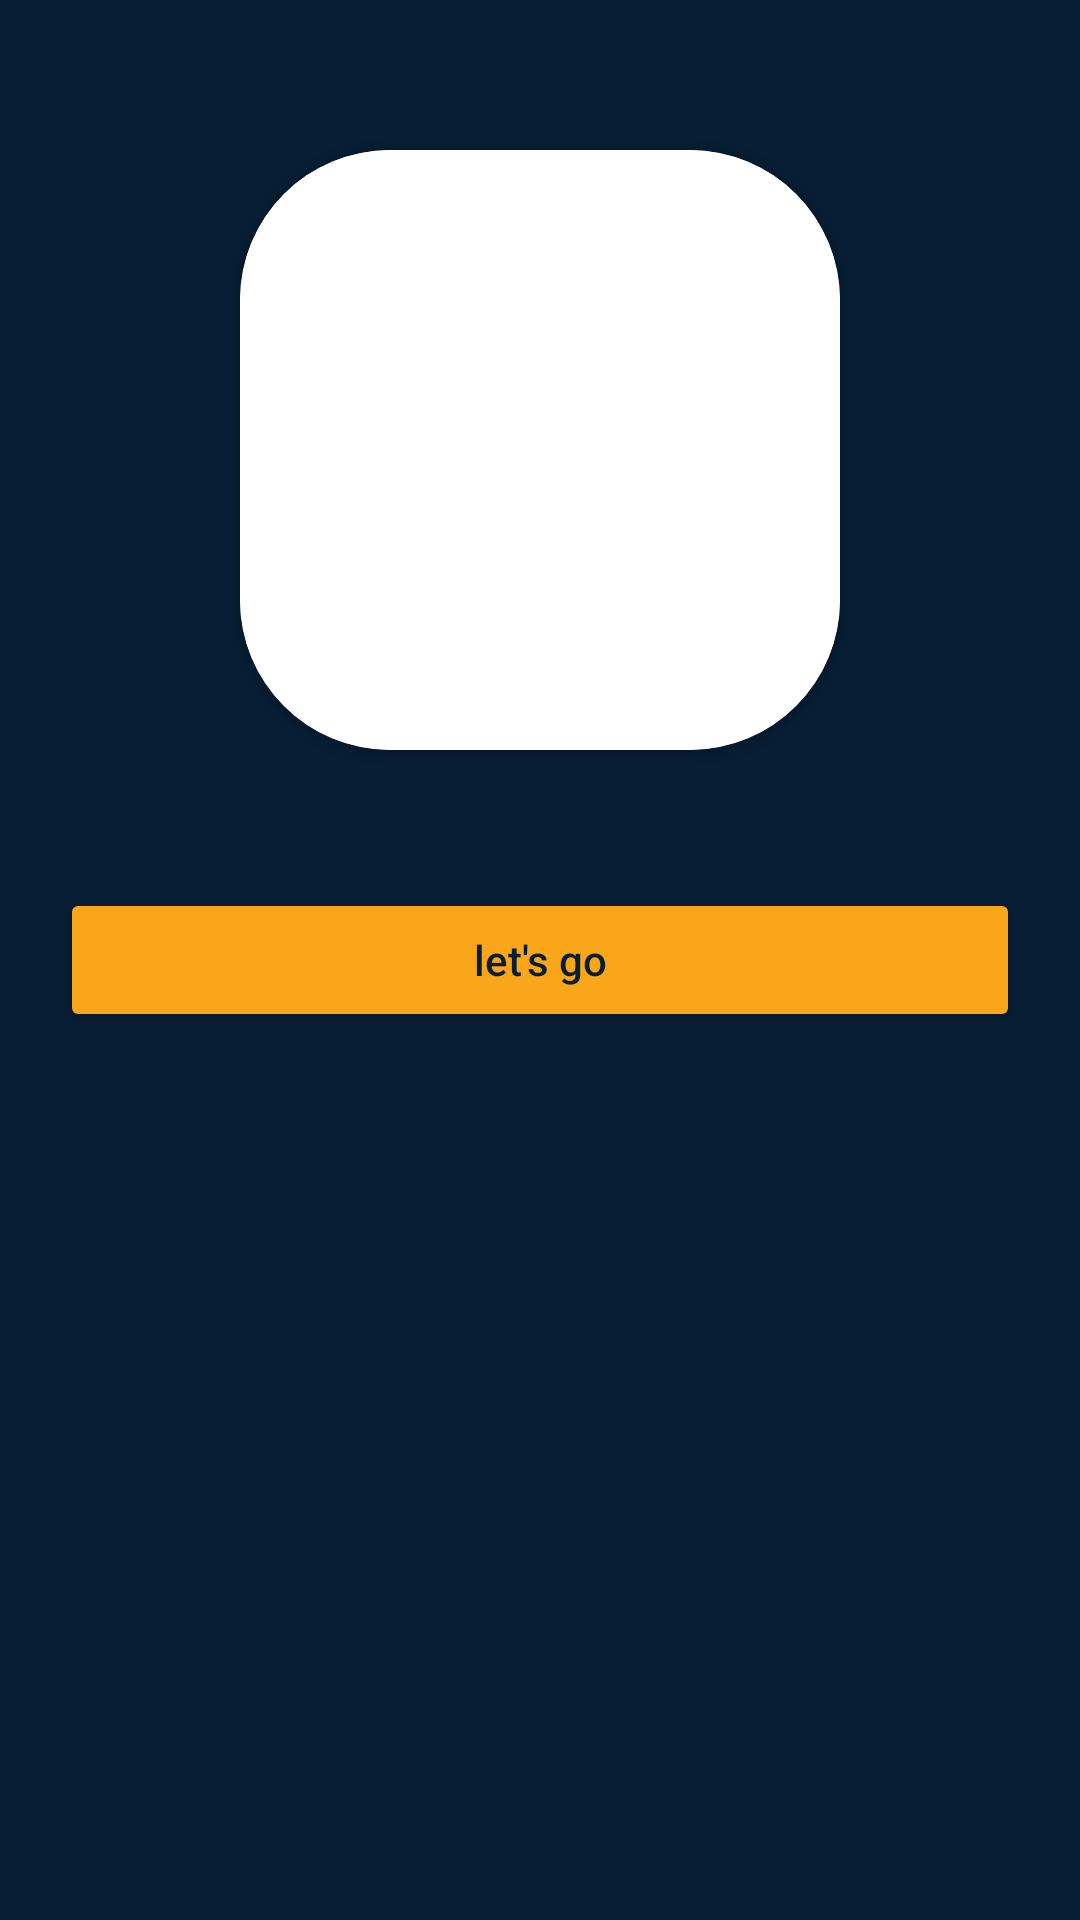

Layout XML and referenced resources for this Android screen:
<!-- AndroidManifest.xml: application theme Theme.SteganographyApp -->
<!-- res/layout/activity_welcome.xml -->
<?xml version="1.0" encoding="utf-8"?>
<androidx.constraintlayout.widget.ConstraintLayout xmlns:android="http://schemas.android.com/apk/res/android"
    xmlns:app="http://schemas.android.com/apk/res-auto"
    xmlns:tools="http://schemas.android.com/tools"
    android:layout_width="match_parent"
    android:layout_height="match_parent"
    android:background="@color/background"
    tools:context=".WelcomeActivity">


    <Button
            android:id="@+id/main_button_go"
        android:layout_width="match_parent"
        android:layout_height="wrap_content"
        android:layout_marginStart="20dp"
        android:layout_marginEnd="20dp"
        android:backgroundTint="@color/acent"
        android:text="let's go"
        android:textAllCaps="false"
        android:textColor="@color/background"
        app:layout_constraintBottom_toBottomOf="parent"
        app:layout_constraintEnd_toEndOf="parent"
        app:layout_constraintStart_toStartOf="parent"
        app:layout_constraintTop_toTopOf="parent" />


    <androidx.cardview.widget.CardView
        android:layout_width="200dp"
        android:layout_height="200dp"
        android:layout_marginTop="50dp"
        app:cardCornerRadius="50dp"
        app:layout_constraintEnd_toEndOf="parent"
        app:layout_constraintStart_toStartOf="parent"
        app:layout_constraintTop_toTopOf="parent">

        <ImageView
            android:layout_width="200dp"
            android:layout_height="200dp"
            android:contentDescription="@string/welcome"
            android:src="@android:color/white" />

    </androidx.cardview.widget.CardView>


</androidx.constraintlayout.widget.ConstraintLayout>
<!-- resources referenced by this layout -->
<resources>
  <color name="acent">#FAA61A</color>
  <color name="background">#081E34</color>
  <string name="welcome">welcome</string>
  <style name="Theme.SteganographyApp" parent="Theme.MaterialComponents.DayNight.DarkActionBar">
          
          <item name="colorPrimary">@color/purple_500</item>
          <item name="colorPrimaryVariant">@color/purple_700</item>
          <item name="colorOnPrimary">@color/white</item>
          
          <item name="colorSecondary">@color/teal_200</item>
          <item name="colorSecondaryVariant">@color/teal_700</item>
          <item name="colorOnSecondary">@color/black</item>
          
          <item name="android:statusBarColor" tools:targetApi="l">?attr/colorPrimaryVariant</item>
          
      </style>
  <color name="purple_500">#FF6200EE</color>
  <color name="purple_700">#FF3700B3</color>
  <color name="white">#FFFFFFFF</color>
  <color name="teal_200">#FF03DAC5</color>
  <color name="teal_700">#FF018786</color>
  <color name="black">#FF000000</color>
</resources>
